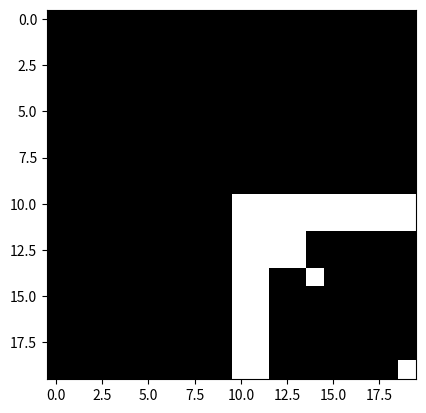

The matplotlib source for this figure:
#%%

import numpy as np
import matplotlib.pyplot as plt
from mpl_toolkits.mplot3d import Axes3D

#%%

def normalize(vector):
    return vector / np.linalg.norm(vector)

class PlaneEquation:
    def __init__(self, a=None,b=None,c=None,d=None):
        self.a = a
        self.b = b
        self.c = c
        self.d = d

class Face:
    def __init__(self, v1, v2, v3, v4):
        # A face of 4 vertices
        self.vertices = np.array([v1,v2,v3,v4])
        self.normal = None
        self.equation = PlaneEquation()


    def check_coplaner(self):
        c1 = np.cross(self.vertices[0] - self.vertices[1], self.vertices[1] - self.vertices[2])
        c2 = np.cross(self.vertices[1] - self.vertices[2], self.vertices[2] - self.vertices[3])
        c3 = np.cross(self.vertices[2] - self.vertices[3], self.vertices[3] - self.vertices[0])
        c4 = np.cross(self.vertices[3] - self.vertices[0], self.vertices[1] - self.vertices[2])

        cc1 = np.cross(c1,c2)
        cc2 = np.cross(c1,c3)
        cc3 = np.cross(c1,c4)

        if np.linalg.norm(cc1)!=0 :
            raise ValueError(f"Face points not coplanar, vertices = {self.vertices}. Failed for c1, c2. c1={c1} c2={c2}  ")

        if np.linalg.norm(cc2)!=0 :
            raise ValueError(f"Face points not coplanar, vertices = {self.vertices}. Failed for c1, c3. c1={c1} c3={c3}  ")

        if np.linalg.norm(cc3)!=0 :
            raise ValueError(f"Face points not coplanar, vertices = {self.vertices}. Failed for c1, c4. c1={c1} c4={c4}  ")

    def build_normal(self):
        cross = np.cross(self.vertices[1] - self.vertices[0], self.vertices[2] - self.vertices[0])
        self.normal = normalize(cross)

        D = -1*np.dot(self.normal, self.vertices[0])
        self.equation.d  = D

    # def build_equation(self):
    #     vec1 = self.vertices[2] - self.vertices[0]
    #     vec2 = self.vertices[1] - self.vertices[0]
    #
    #     cp = np.cross(vec1, vec2)
    #
    #     a,b,c = cp
    #     d = -1* np.dot(cp,self.vertices[2])
    #
    #     self.equation = np.array([a,b,c,d])

    def process(self):
        self.check_coplaner()
        self.build_normal()
        # self.build_equation()

class SceneObject:
    def __init__(self, name=""):
        self.name = name
        self.vertices = list()
        self.faces = list()

        self.is_finished = False

        self.color_params = {}

    def add_vertex(self, x, y, z):
        self.vertices.append(np.array([x,y,z]))

    def add_face(self, v1,v2,v3,v4):
        # v1,v2,v3,v4 are the index of vertices. Not actual vector
        face = Face(self.vertices[v1], self.vertices[v2], self.vertices[v3], self.vertices[v4])
        face.process()
        self.faces.append(face)


class CameraScreenImage:
    def __init__(self,camera, center, height, width):
        self.camera = camera
        self.center = center
        self.height = height
        self.width = width

        self.screen_vertices = [
            np.array([self.center[0] - self.width//2, self.center[1] - self.height//2, self.center[2]]),
            np.array([self.center[0] - self.width//2, self.center[1] + self.height//2, self.center[2]]),
            np.array([self.center[0] + self.width//2, self.center[1] + self.height//2, self.center[2]]),
            np.array([self.center[0] + self.width//2, self.center[1] - self.height//2, self.center[2]]),
        ]

        self.image = np.zeros((self.height, self.width, 3))


    # def print_image_values(self):
    #     for i in self.image:
    #         for j in self.image[i]:
    #             print(i,j,self.image[i][j])

#%%



# print(image)

#%%

def get_all_faces(objects):
    faces = []
    for o in objects:
        faces.extend(o.faces)

    return faces

def get_intersection_t_if_ray_intersects_face(origin, ray_direction, face:Face):
    fnorm_R_dot = np.dot(ray_direction, face.normal)
    # if dot is 0, plane and ray parallel
    # print("fnorm_dir_dot", fnorm_R_dot)
    if fnorm_R_dot == 0:
        return False,None

    numerator = np.dot(face.normal, origin) + face.equation.d
    # print("numerator", numerator)
    t = numerator / -1*fnorm_R_dot

    return True, t

def right_left_test_for_face(face:Face, point):
    c = np.cross(face.vertices[1] - face.vertices[0], point - face.vertices[0])
    d1 = c[2] > 0

    c = np.cross(face.vertices[2] - face.vertices[1], point - face.vertices[1])
    d2 = c[2] > 0

    c = np.cross(face.vertices[3] - face.vertices[2], point - face.vertices[2])
    d3 = c[2] > 0

    c = np.cross(face.vertices[0] - face.vertices[3], point - face.vertices[3])
    d4 = c[2] > 0

    if d1 == d2 == d3 == d4 :
        return True

    return False

BREAK_POINTS = []
def build_for_each_screen_pixel(camscreen:CameraScreenImage, all_faces):
    for i, y in enumerate(np.linspace(camscreen.screen_vertices[0][1],camscreen.screen_vertices[1][1],camscreen.height)):
        for j, x in enumerate(np.linspace(camscreen.screen_vertices[1][0], camscreen.screen_vertices[2][0], camscreen.width)):
            if (i, j) in BREAK_POINTS:
                pass
            ray_dir = normalize(np.array([x,y,camscreen.center[2]]) - camscreen.camera)
            for face in all_faces:
                Texists,T = get_intersection_t_if_ray_intersects_face(camscreen.camera, ray_dir, face)
                if Texists == True:
                    if T > 0:
                        point = camscreen.camera + T*ray_dir
                        if right_left_test_for_face(face, point):
                            camscreen.image[i,j] = np.clip(np.array([255,255,255]),0,1)

#%%


def driver():
    cam_screen = CameraScreenImage(
        camera = np.array([0,0,-10]),
        center = np.array([0,0,0]),
        height = 20,
        width  = 20
    )

    obj1 = SceneObject("cube1")
    obj1.add_vertex(0,0,5)
    obj1.add_vertex(0,5,5)
    obj1.add_vertex(5,5,5)
    obj1.add_vertex(5,0,5)

    # obj1.add_vertex(0,0,10)
    # obj1.add_vertex(0,5,10)
    # obj1.add_vertex(5,5,10)
    # obj1.add_vertex(5,0,10)

    obj1.add_vertex(1,1,10)
    obj1.add_vertex(1,6,10)
    obj1.add_vertex(6,6,10)
    obj1.add_vertex(6,1,10)


    obj1.add_face(0,1,2,3)
    obj1.add_face(0,1,5,4)
    obj1.add_face(4,5,6,7)
    obj1.add_face(3,2,6,7)
    obj1.add_face(0,4,7,3)
    obj1.add_face(1,5,6,2)


    print("normal", obj1.faces[0].normal)
    print("face 0 D", obj1.faces[0].equation.d)

    # compute ray 1
    # chk = right_left_test_for_face(obj1.faces[0], np.array([0,-1,4.9]))
    # print("right, left test:", chk)

    all_faces = get_all_faces([obj1])
    build_for_each_screen_pixel(cam_screen,all_faces)
    # print(cam_screen.image)

    plt.imsave('image.png', cam_screen.image)
    plt.imshow(cam_screen.image)
    return cam_screen
#%%
BREAK_POINTS.append((19,9))
cs = driver()
#%%
# print(cs.image[19])
#%%

# test plot
def test_plot_3d():
    x, y, z = np.indices((20, 20, 20))

    # draw cuboids in the top left and bottom right corners, and a link between them
    # cube1 = (x < 3) & (y < 3) & (z < 3)
    shape1 = (x >= 10) & (x < 15) & (y >= 10) & (y <= 15) & (z >= 10) & (z < 15)
    # link = abs(x - y) + abs(y - z) + abs(z - x) <= 2

    # combine the objects into a single boolean array
    voxels = shape1 #cube1 | cube2 | link

    # set the colors of each object
    colors = np.empty(voxels.shape, dtype=object)
    # colors[link] = 'red'
    # colors[cube1] = 'blue'
    colors[shape1] = 'green'

    # and plot everything
    fig = plt.figure()
    ax = fig.gca(projection='3d')
    ax.voxels(voxels, facecolors=colors, edgecolor='k')

    plt.show()

